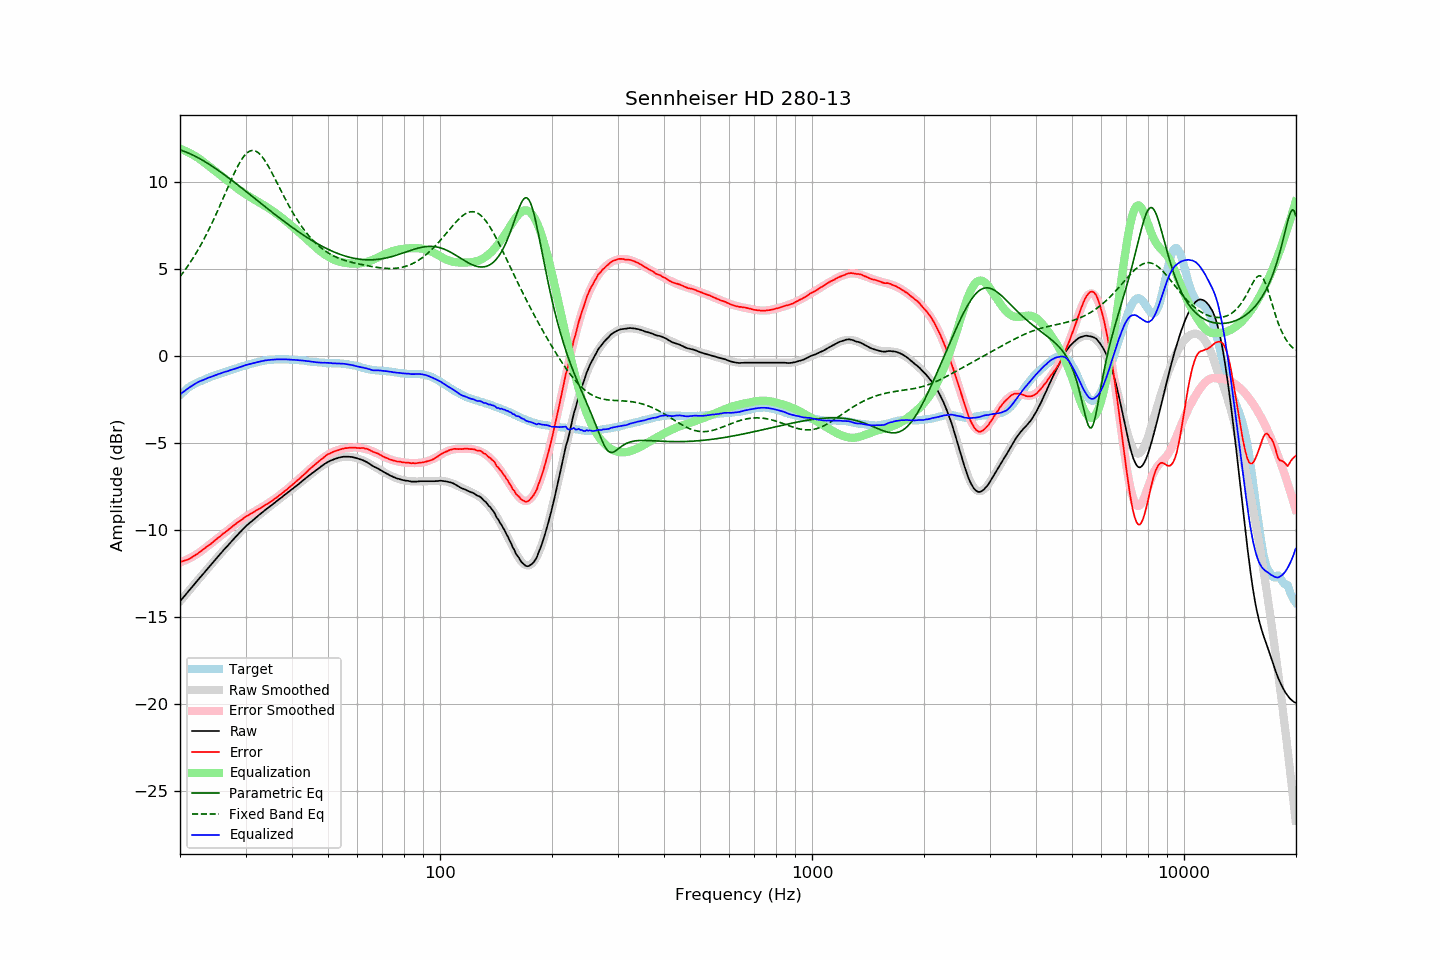

Values plotted in this chart, from the file beside it:
frequency, raw, error, smoothed, error_smoothed, equalization, parametric_eq, fixed_band_eq, equalized_raw, equalized_smoothed, target
20.00, -14.12, -11.85, -14.12, -11.88, 11.88, 11.82, 4.54, -2.24, -2.24, -2.26
20.20, -14.01, -11.83, -14.01, -11.84, 11.84, 11.79, 4.65, -2.16, -2.16, -2.17
20.40, -13.90, -11.80, -13.90, -11.81, 11.81, 11.75, 4.78, -2.09, -2.09, -2.09
20.61, -13.79, -11.76, -13.79, -11.77, 11.77, 11.72, 4.90, -2.02, -2.02, -2.03
20.81, -13.68, -11.74, -13.67, -11.73, 11.73, 11.68, 5.03, -1.95, -1.95, -1.93
21.02, -13.57, -11.71, -13.56, -11.68, 11.68, 11.64, 5.16, -1.88, -1.88, -1.85
21.23, -13.46, -11.66, -13.45, -11.64, 11.64, 11.60, 5.30, -1.82, -1.82, -1.79
21.44, -13.34, -11.61, -13.34, -11.59, 11.59, 11.56, 5.44, -1.76, -1.76, -1.73
21.66, -13.24, -11.55, -13.24, -11.54, 11.54, 11.52, 5.58, -1.70, -1.70, -1.68
21.87, -13.12, -11.49, -13.13, -11.48, 11.48, 11.47, 5.73, -1.64, -1.64, -1.63
22.09, -13.01, -11.43, -13.02, -11.43, 11.43, 11.43, 5.88, -1.59, -1.59, -1.58
22.31, -12.90, -11.37, -12.91, -11.37, 11.37, 11.38, 6.04, -1.53, -1.54, -1.53
22.54, -12.80, -11.30, -12.80, -11.31, 11.31, 11.33, 6.20, -1.49, -1.49, -1.49
22.76, -12.69, -11.23, -12.69, -11.24, 11.24, 11.28, 6.37, -1.45, -1.45, -1.45
22.99, -12.59, -11.16, -12.58, -11.17, 11.17, 11.22, 6.53, -1.42, -1.41, -1.42
23.22, -12.48, -11.09, -12.47, -11.10, 11.10, 11.17, 6.71, -1.38, -1.37, -1.38
23.45, -12.37, -11.02, -12.37, -11.03, 11.03, 11.11, 6.88, -1.34, -1.34, -1.34
23.69, -12.26, -10.95, -12.26, -10.96, 10.96, 11.06, 7.06, -1.30, -1.30, -1.30
23.92, -12.14, -10.88, -12.15, -10.89, 10.89, 11.00, 7.25, -1.26, -1.26, -1.26
24.16, -12.05, -10.83, -12.04, -10.81, 10.81, 10.94, 7.44, -1.23, -1.23, -1.21
24.40, -11.93, -10.75, -11.93, -10.74, 10.74, 10.88, 7.63, -1.19, -1.19, -1.18
24.65, -11.83, -10.66, -11.83, -10.67, 10.67, 10.82, 7.83, -1.16, -1.16, -1.16
24.89, -11.72, -10.59, -11.72, -10.59, 10.59, 10.75, 8.03, -1.13, -1.13, -1.13
25.14, -11.61, -10.52, -11.61, -10.52, 10.52, 10.69, 8.23, -1.09, -1.09, -1.09
25.39, -11.50, -10.44, -11.51, -10.45, 10.45, 10.63, 8.44, -1.06, -1.06, -1.06
25.65, -11.41, -10.38, -11.40, -10.37, 10.37, 10.56, 8.65, -1.03, -1.03, -1.02
25.91, -11.30, -10.29, -11.30, -10.30, 10.30, 10.50, 8.86, -1.00, -1.00, -1.00
26.16, -11.18, -10.21, -11.19, -10.23, 10.23, 10.43, 9.07, -0.96, -0.97, -0.97
26.43, -11.09, -10.15, -11.09, -10.15, 10.15, 10.36, 9.29, -0.94, -0.94, -0.93
26.69, -10.99, -10.08, -10.98, -10.08, 10.08, 10.29, 9.50, -0.91, -0.91, -0.90
26.96, -10.89, -10.01, -10.88, -10.00, 10.00, 10.22, 9.71, -0.88, -0.88, -0.87
27.23, -10.78, -9.93, -10.78, -9.93, 9.93, 10.15, 9.92, -0.85, -0.85, -0.84
27.50, -10.68, -9.86, -10.68, -9.86, 9.86, 10.08, 10.13, -0.82, -0.82, -0.81
27.77, -10.57, -9.78, -10.57, -9.79, 9.79, 10.01, 10.33, -0.79, -0.79, -0.79
28.05, -10.48, -9.72, -10.47, -9.72, 9.72, 9.94, 10.53, -0.76, -0.76, -0.75
28.33, -10.38, -9.64, -10.37, -9.65, 9.65, 9.87, 10.72, -0.73, -0.73, -0.73
28.62, -10.28, -9.57, -10.27, -9.58, 9.58, 9.80, 10.90, -0.70, -0.70, -0.70
28.90, -10.18, -9.51, -10.18, -9.51, 9.51, 9.73, 11.06, -0.66, -0.67, -0.66
29.19, -10.09, -9.44, -10.08, -9.45, 9.45, 9.65, 11.22, -0.64, -0.64, -0.64
29.48, -9.99, -9.39, -9.99, -9.38, 9.38, 9.58, 11.36, -0.60, -0.61, -0.59
29.78, -9.89, -9.30, -9.90, -9.32, 9.32, 9.51, 11.48, -0.57, -0.58, -0.58
30.08, -9.80, -9.24, -9.81, -9.26, 9.26, 9.44, 11.58, -0.54, -0.55, -0.55
30.38, -9.72, -9.19, -9.73, -9.20, 9.20, 9.36, 11.66, -0.52, -0.53, -0.52
30.68, -9.64, -9.14, -9.64, -9.14, 9.14, 9.29, 11.73, -0.49, -0.50, -0.49
30.99, -9.56, -9.08, -9.56, -9.09, 9.09, 9.21, 11.77, -0.47, -0.47, -0.47
31.30, -9.49, -9.03, -9.48, -9.03, 9.03, 9.14, 11.78, -0.46, -0.45, -0.45
31.61, -9.41, -8.98, -9.40, -8.97, 8.97, 9.07, 11.78, -0.43, -0.42, -0.42
31.93, -9.33, -8.92, -9.32, -8.92, 8.92, 8.99, 11.75, -0.41, -0.40, -0.40
32.24, -9.25, -8.86, -9.24, -8.87, 8.87, 8.92, 11.70, -0.38, -0.38, -0.38
32.57, -9.17, -8.81, -9.17, -8.81, 8.81, 8.84, 11.63, -0.36, -0.36, -0.35
32.89, -9.10, -8.76, -9.09, -8.76, 8.76, 8.77, 11.54, -0.34, -0.34, -0.33
33.22, -9.02, -8.70, -9.02, -8.70, 8.70, 8.70, 11.43, -0.31, -0.32, -0.31
33.55, -8.95, -8.65, -8.95, -8.65, 8.65, 8.62, 11.31, -0.30, -0.30, -0.29
33.89, -8.87, -8.58, -8.87, -8.59, 8.59, 8.55, 11.17, -0.28, -0.28, -0.28
34.23, -8.80, -8.53, -8.80, -8.53, 8.53, 8.48, 11.03, -0.26, -0.27, -0.26
34.57, -8.73, -8.47, -8.73, -8.47, 8.47, 8.40, 10.87, -0.25, -0.25, -0.25
34.92, -8.66, -8.41, -8.65, -8.41, 8.41, 8.33, 10.70, -0.25, -0.24, -0.24
35.27, -8.59, -8.36, -8.58, -8.35, 8.35, 8.26, 10.53, -0.24, -0.23, -0.22
35.62, -8.52, -8.28, -8.51, -8.29, 8.29, 8.19, 10.35, -0.23, -0.23, -0.23
35.97, -8.45, -8.22, -8.44, -8.22, 8.22, 8.11, 10.17, -0.22, -0.22, -0.22
... 635 more rows
